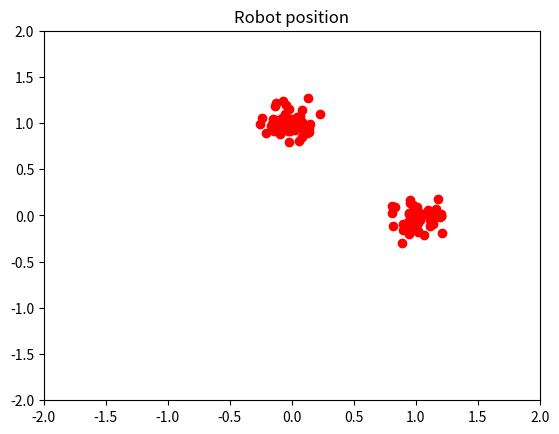
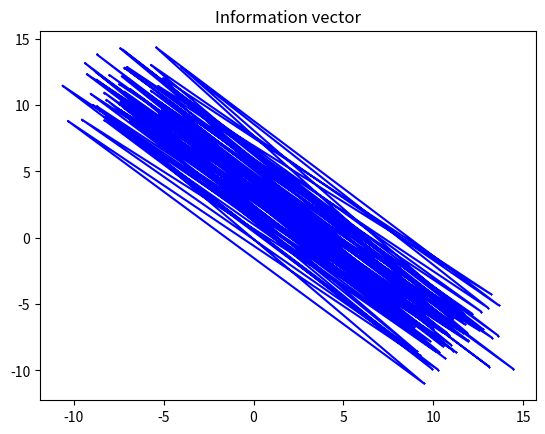

These charts were generated, in order, by the following Python code:
#This is a dummy example to consider the evolution of information using a robot driving back and forth between two points and two beacons.

import numpy as np
import matplotlib.pyplot as plt
import scipy

class beacon:
    def __init__(self, x, y):
        self.x = x
        self.y = y

    def ground_truth_d(self, index):
        if index % 2 == 0:
            current_position = np.array([[0],[1]])
        else:
            current_position = np.array([[1],[0]])
        return np.linalg.norm(np.array([current_position[0] - self.x, current_position[1] - self.y]))
    
    def h(self,pos):
        return np.linalg.norm(np.array([pos[0][0] - self.x, pos[1][0] - self.y])) # Measurement model with E[v] = 0
    
    def H(self, pos):
        dx = (pos[0][0] - self.x)/(np.linalg.norm(np.array([pos[0][0] - self.x, pos[1][0] - self.y])))
        dy = (pos[1][0] - self.y)/(np.linalg.norm(np.array([pos[0][0] - self.x, pos[1][0] - self.y])))
        return np.array([[dx, dy]])
    

class robot:

    def __init__(self):
        self.pos = np.array([[0],[1]])
        self.cov = 0.15*np.eye(2)

        
N = 100 # Number of timesteps

# Init 
beacon1 = beacon(0,0)
beacon2 = beacon(1,1)
beacons = [beacon1, beacon2]
robot = robot()

R = 0.15*np.eye(2) # Measurement noise covariance
Q = 0.15*np.eye(2) # Process noise covariance
K = np.zeros((2,2)) # Kalman gain
H = np.zeros((2,2)) # Measurement Jacobian
z = np.zeros((2,1)) # Measurement vector
actual_pos = np.zeros((2,1))
info_matrix = np.linalg.inv(robot.cov)
info_vector = info_matrix@robot.pos

# Collect data for plotting

info_vectors = np.zeros((N,2))
positions = np.zeros((N,2))


# Dynamics of robot
A = np.array([[0,1],[1,0]])

i = 0
while i in range(N):

    # Prior update (Assume no uncertainty in the robot movement)
    robot.pos = np.dot(A,robot.pos) # Move the robot: x_p = A*x_m + E(v)
    robot.cov = A@robot.cov@A.T + Q # Update the covariance: P_p = A*P*A^T + LQL^T

    #Calculate information matrix and vector
    info_matrix_p = np.linalg.inv(robot.cov)
    info_vector_p = info_matrix_p@robot.pos

    # Measurement update & calculate the information matrix and vector for the measurement
    for j,beacon in enumerate(beacons):
        H[j] = beacon.H(robot.pos)
        z[j] = beacon.ground_truth_d(i) + np.random.normal(0,R[j,j],1) # Based on the ground truth position of the robot (no uncertainty in positional movement)
    
        actual_pos[j] = beacon.h(robot.pos) # Based on where the measurement model believes the robot is

    print(z)    
    K = robot.cov@H.T@np.linalg.inv(H@robot.cov@H.T + R)
    robot.pos = robot.pos + K@(z - actual_pos)
    robot.cov = (np.eye(2) - K@H)@robot.cov

    # Update the information matrix and vector
    I_matrix = H.T@np.linalg.inv(R)@H
    I_vector = H.T@np.linalg.inv(R)@z
    
    info_matrix = info_matrix_p + I_matrix
    info_vector = info_vector_p + I_vector

    # Store the information vector and position vector
    info_vectors[i] = info_vector.T
    positions[i] = robot.pos.T

    i += 1

#Plotting of the robot position
for i in range (N):
    plt.plot(positions[i,0],positions[i,1],'ro')
plt.axis([-2,2,-2,2])
plt.title('Robot position')


plt.figure()
# for i in range(N):
#     plt.scatter(info_vectors[i,0],info_vectors[i,1],c='blue')
plt.plot(info_vectors[:, 0], info_vectors[:, 1], marker='x', color='blue', linestyle='-', markersize=1)

plt.title('Information vector')

plt.show()

